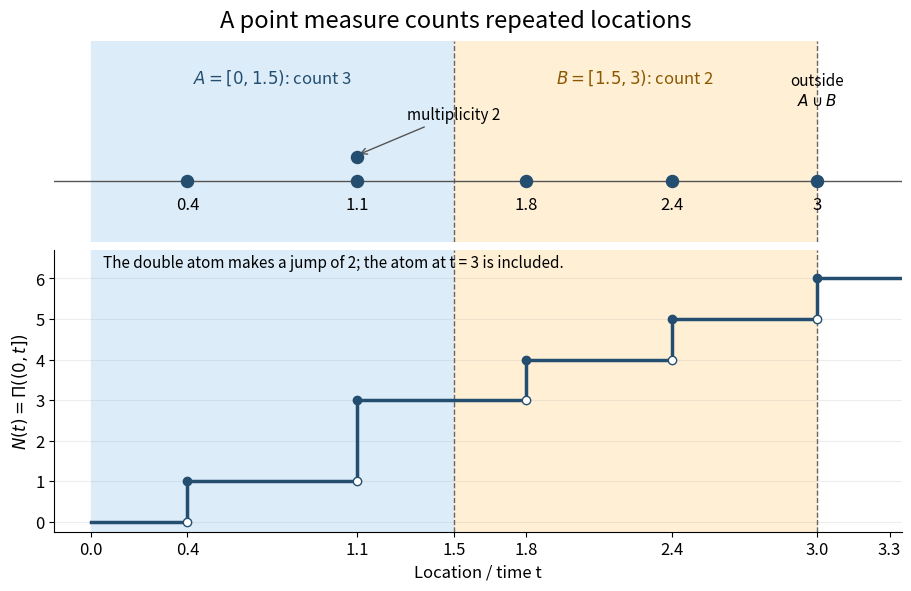

This chart was generated by the following Python code: (Note: this script raises an exception after producing the figure.)
"""Draw a point measure and its cumulative count; Python 3.14 / Matplotlib 3.10.7.

Run from _media; the opaque PNG is written to the current working directory.
"""

from pathlib import Path

import matplotlib.pyplot as plt
import numpy as np


def main():
    plt.rcParams.update({"font.size": 12, "figure.facecolor": "white"})
    locations = np.array([0.4, 1.1, 1.8, 2.4, 3.0])
    multiplicities = np.array([1, 2, 1, 1, 1])
    fig, (pattern, count) = plt.subplots(
        2, 1, figsize=(9, 5.8), sharex=True,
        gridspec_kw={"height_ratios": [1, 1.4]}, layout="constrained",
    )
    fig.suptitle("A point measure counts repeated locations", fontsize=17)
    for ax in (pattern, count):
        ax.axvspan(0, 1.5, color="#dcecf8", zorder=0)
        ax.axvspan(1.5, 3, color="#fff0d5", zorder=0)
        ax.axvline(1.5, color="#666666", linestyle="--", linewidth=1)
        ax.axvline(3, color="#666666", linestyle="--", linewidth=1)
        ax.set_xlim(-0.15, 3.35)
        ax.spines[["top", "right"]].set_visible(False)
    pattern.axhline(0, color="#555555", linewidth=1)
    for x, m in zip(locations, multiplicities):
        pattern.scatter([x] * int(m), 0.12 * np.arange(m), s=75,
                        color="#234e70", zorder=4)
        pattern.text(x, -0.14, f"{x:g}", ha="center")
    pattern.text(0.75, 0.49, r"$A=[0,1.5)$: count 3", ha="center", color="#234e70")
    pattern.text(2.25, 0.49, r"$B=[1.5,3)$: count 2", ha="center", color="#8b5700")
    pattern.annotate("multiplicity 2", xy=(1.1, 0.13), xytext=(1.5, 0.31),
                     ha="center", fontsize=11,
                     arrowprops={"arrowstyle": "->", "color": "#555555"})
    pattern.text(3.0, 0.38, "outside\n$A\\cup B$", ha="center", fontsize=11)
    pattern.set_ylim(-0.3, 0.7)
    pattern.set_yticks([])
    pattern.spines[["left", "bottom"]].set_visible(False)
    pattern.tick_params(axis="x", bottom=False, labelbottom=False)

    steps_x = np.r_[0, locations, 3.35]
    steps_y = np.r_[0, np.cumsum(multiplicities), multiplicities.sum()]
    count.step(steps_x, steps_y, where="post", linewidth=2.5, color="#234e70")
    previous = np.r_[0, np.cumsum(multiplicities)[:-1]]
    cumulative = np.cumsum(multiplicities)
    count.scatter(locations, previous, facecolors="white", edgecolors="#234e70", zorder=4)
    count.scatter(locations, cumulative, color="#234e70", zorder=5)
    count.set_ylim(-0.25, 6.7)
    count.set_yticks(range(7))
    count.set_xticks([0, 0.4, 1.1, 1.5, 1.8, 2.4, 3, 3.3])
    count.set_xlabel("Location / time t")
    count.set_ylabel(r"$N(t)=\Pi((0,t])$")
    count.grid(axis="y", alpha=0.22)
    count.text(0.05, 6.28, "The double atom makes a jump of 2; the atom at t = 3 is included.",
               fontsize=11)
    fig.savefig(Path.cwd() / (Path(__file__).stem + ".png"), dpi=140,
                facecolor="white", transparent=False)
    plt.close(fig)


if __name__ == "__main__":
    main()
